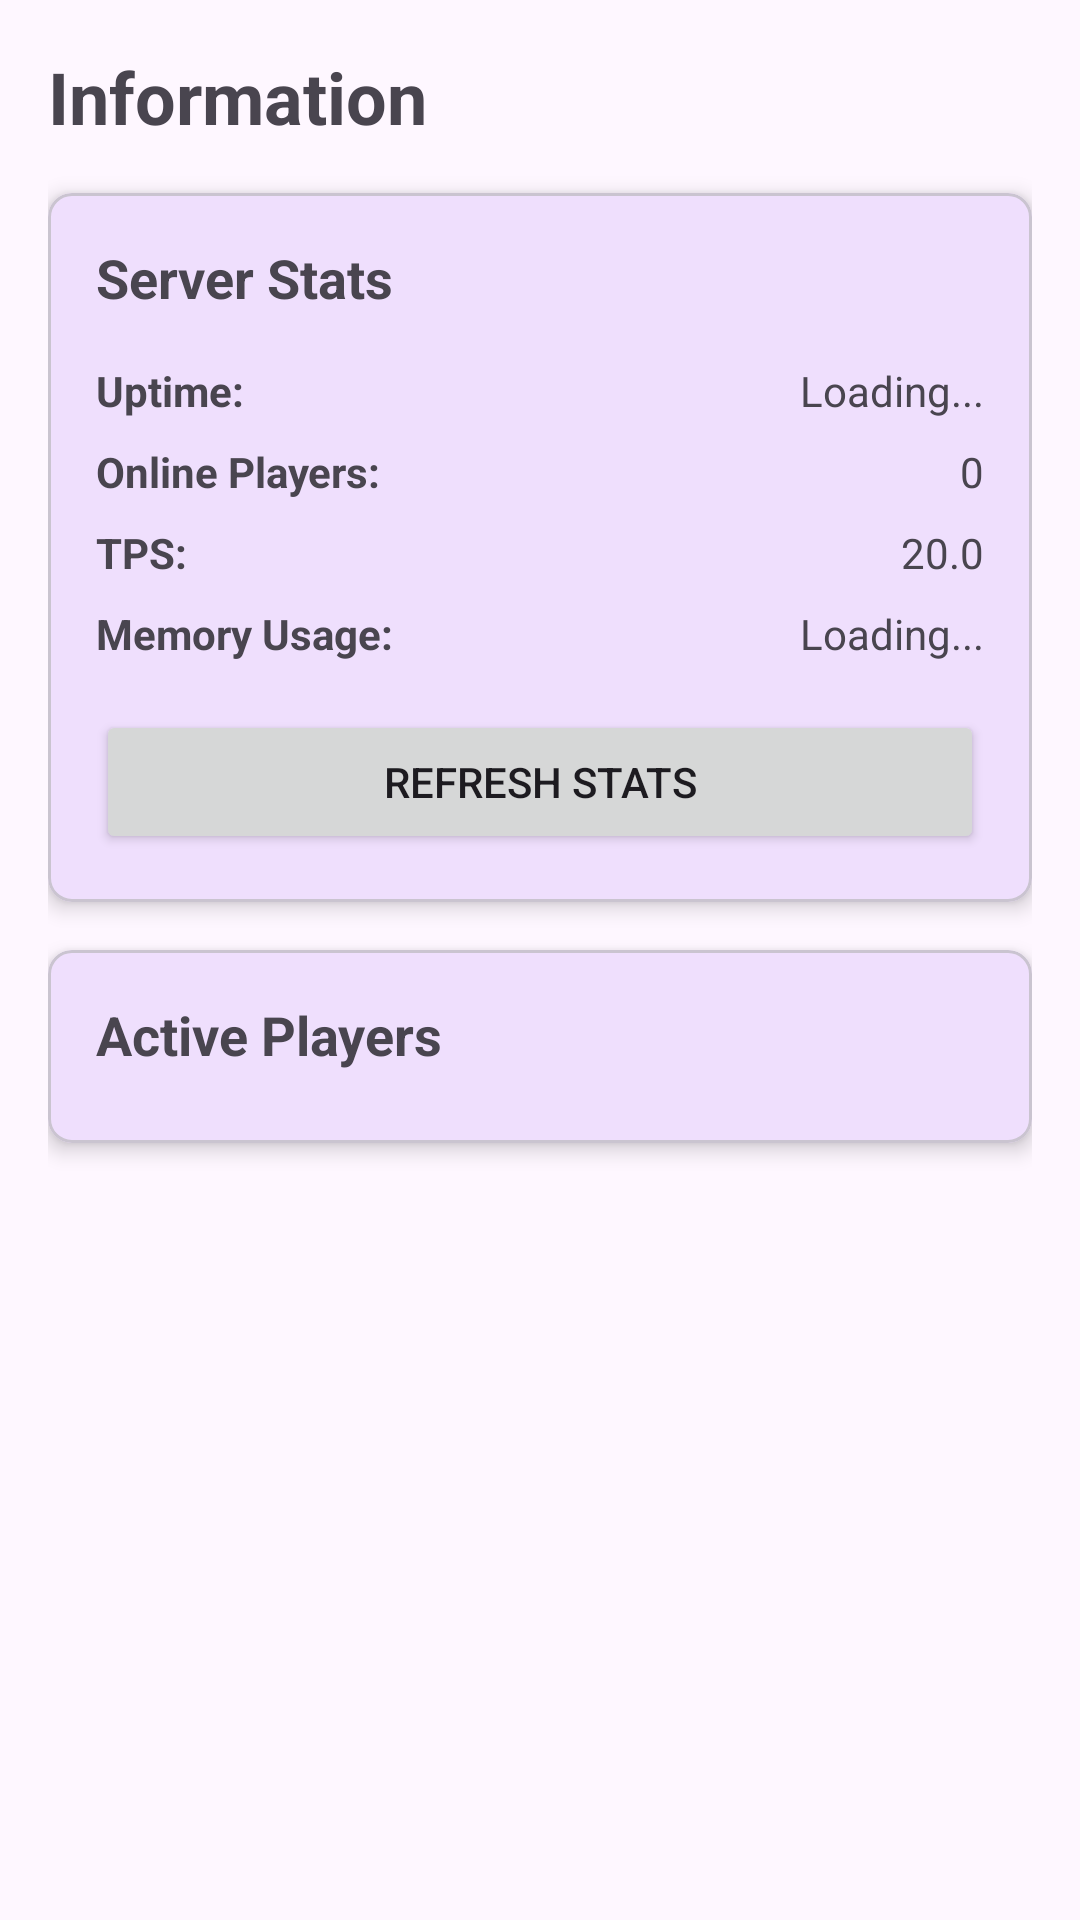

Layout XML and referenced resources for this Android screen:
<!-- AndroidManifest.xml: application theme Theme.MinecraftControl -->
<!-- res/layout/fragment_info.xml -->
<?xml version="1.0" encoding="utf-8"?>
<ScrollView xmlns:android="http://schemas.android.com/apk/res/android"
    xmlns:app="http://schemas.android.com/apk/res-auto"
    android:layout_width="match_parent"
    android:layout_height="match_parent"
    android:fillViewport="true">

    <LinearLayout
        android:layout_width="match_parent"
        android:layout_height="wrap_content"
        android:orientation="vertical"
        android:padding="16dp">

        <TextView
            android:layout_width="match_parent"
            android:layout_height="wrap_content"
            android:text="Information"
            android:textSize="24sp"
            android:textStyle="bold"
            android:paddingBottom="16dp" />

        
        <com.google.android.material.card.MaterialCardView
            android:layout_width="match_parent"
            android:layout_height="wrap_content"
            android:layout_marginBottom="16dp"
            app:cardElevation="4dp"
            app:cardCornerRadius="8dp">

            <LinearLayout
                android:layout_width="match_parent"
                android:layout_height="wrap_content"
                android:orientation="vertical"
                android:padding="16dp">

                <TextView
                    android:layout_width="match_parent"
                    android:layout_height="wrap_content"
                    android:text="Server Stats"
                    android:textSize="18sp"
                    android:textStyle="bold"
                    android:paddingBottom="12dp" />

                <LinearLayout
                    android:layout_width="match_parent"
                    android:layout_height="wrap_content"
                    android:orientation="horizontal"
                    android:paddingVertical="4dp">

                    <TextView
                        android:layout_width="0dp"
                        android:layout_height="wrap_content"
                        android:layout_weight="1"
                        android:text="Uptime:"
                        android:textStyle="bold" />

                    <TextView
                        android:id="@+id/tv_uptime"
                        android:layout_width="0dp"
                        android:layout_height="wrap_content"
                        android:layout_weight="1"
                        android:text="Loading..."
                        android:textAlignment="textEnd" />
                </LinearLayout>

                <LinearLayout
                    android:layout_width="match_parent"
                    android:layout_height="wrap_content"
                    android:orientation="horizontal"
                    android:paddingVertical="4dp">

                    <TextView
                        android:layout_width="0dp"
                        android:layout_height="wrap_content"
                        android:layout_weight="1"
                        android:text="Online Players:"
                        android:textStyle="bold" />

                    <TextView
                        android:id="@+id/tv_online_players"
                        android:layout_width="0dp"
                        android:layout_height="wrap_content"
                        android:layout_weight="1"
                        android:text="0"
                        android:textAlignment="textEnd" />
                </LinearLayout>

                <LinearLayout
                    android:layout_width="match_parent"
                    android:layout_height="wrap_content"
                    android:orientation="horizontal"
                    android:paddingVertical="4dp">

                    <TextView
                        android:layout_width="0dp"
                        android:layout_height="wrap_content"
                        android:layout_weight="1"
                        android:text="TPS:"
                        android:textStyle="bold" />

                    <TextView
                        android:id="@+id/tv_tps"
                        android:layout_width="0dp"
                        android:layout_height="wrap_content"
                        android:layout_weight="1"
                        android:text="20.0"
                        android:textAlignment="textEnd" />
                </LinearLayout>

                <LinearLayout
                    android:layout_width="match_parent"
                    android:layout_height="wrap_content"
                    android:orientation="horizontal"
                    android:paddingVertical="4dp">

                    <TextView
                        android:layout_width="0dp"
                        android:layout_height="wrap_content"
                        android:layout_weight="1"
                        android:text="Memory Usage:"
                        android:textStyle="bold" />

                    <TextView
                        android:id="@+id/tv_memory"
                        android:layout_width="0dp"
                        android:layout_height="wrap_content"
                        android:layout_weight="1"
                        android:text="Loading..."
                        android:textAlignment="textEnd" />
                </LinearLayout>

                <Button
                    android:id="@+id/btn_refresh_stats"
                    android:layout_width="match_parent"
                    android:layout_height="wrap_content"
                    android:layout_marginTop="12dp"
                    android:text="Refresh Stats" />

            </LinearLayout>
        </com.google.android.material.card.MaterialCardView>

        
        <com.google.android.material.card.MaterialCardView
            android:layout_width="match_parent"
            android:layout_height="wrap_content"
            app:cardElevation="4dp"
            app:cardCornerRadius="8dp">

            <LinearLayout
                android:layout_width="match_parent"
                android:layout_height="wrap_content"
                android:orientation="vertical"
                android:padding="16dp">

                <TextView
                    android:layout_width="match_parent"
                    android:layout_height="wrap_content"
                    android:text="Active Players"
                    android:textSize="18sp"
                    android:textStyle="bold"
                    android:paddingBottom="8dp" />

                <androidx.recyclerview.widget.RecyclerView
                    android:id="@+id/recycler_players"
                    android:layout_width="match_parent"
                    android:layout_height="wrap_content" />

                <TextView
                    android:id="@+id/tv_no_players"
                    android:layout_width="match_parent"
                    android:layout_height="wrap_content"
                    android:text="No players online"
                    android:textAlignment="center"
                    android:paddingVertical="16dp"
                    android:visibility="gone" />

            </LinearLayout>
        </com.google.android.material.card.MaterialCardView>

    </LinearLayout>
</ScrollView>
<!-- resources referenced by this layout -->
<resources>
  <style name="Theme.MinecraftControl" parent="Base.Theme.MinecraftControl" />
  <style name="Base.Theme.MinecraftControl" parent="Theme.Material3.DayNight.NoActionBar">
          <item name="colorPrimary">@color/purple_500</item>
          <item name="colorPrimaryVariant">@color/purple_700</item>
          <item name="colorOnPrimary">@color/white</item>
          <item name="colorSecondary">@color/teal_200</item>
          <item name="colorSecondaryVariant">@color/teal_700</item>
          <item name="colorOnSecondary">@color/black</item>
          <item name="android:statusBarColor">?attr/colorPrimaryVariant</item>
      </style>
  <!-- not gathered from this repository: default colours our renderer supplied (Android Studio template values) -->
  <color name="purple_500">#FF6200EE</color>
  <color name="purple_700">#FF3700B3</color>
  <color name="teal_200">#FF03DAC5</color>
  <color name="teal_700">#FF018786</color>
  <color name="black">#FF000000</color>
  <color name="white">#FFFFFFFF</color>
</resources>
